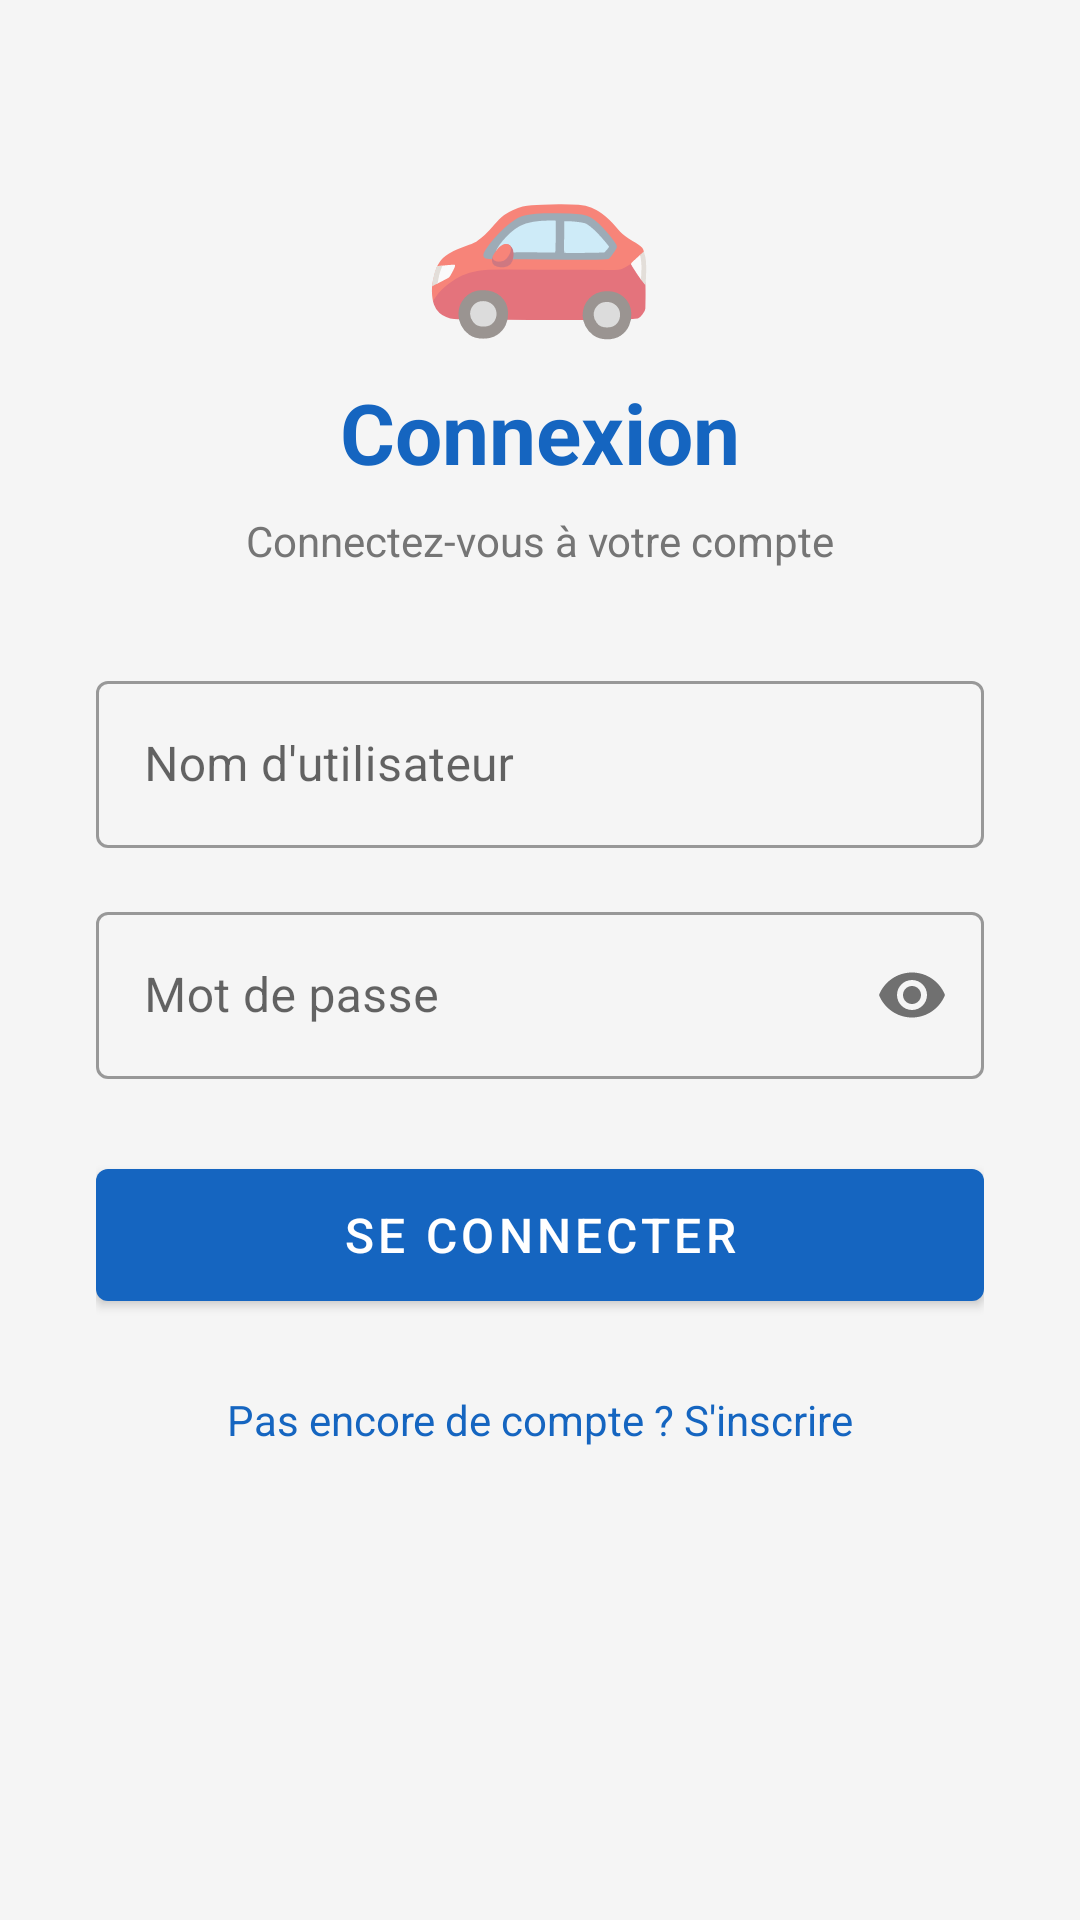

The Android layout XML behind this screen, and the referenced resources:
<!-- AndroidManifest.xml: application theme Theme.LocationVoiture -->
<!-- res/layout/activity_login.xml -->
<?xml version="1.0" encoding="utf-8"?>
<ScrollView xmlns:android="http://schemas.android.com/apk/res/android"
    android:layout_width="match_parent"
    android:layout_height="match_parent"
    android:background="@color/colorBackground">

    <LinearLayout
        android:layout_width="match_parent"
        android:layout_height="wrap_content"
        android:gravity="center"
        android:orientation="vertical"
        android:padding="32dp">

        <TextView
            android:layout_width="wrap_content"
            android:layout_height="wrap_content"
            android:text="🚗"
            android:textSize="64sp"
            android:layout_marginBottom="8dp"/>

        <TextView
            android:layout_width="wrap_content"
            android:layout_height="wrap_content"
            android:text="@string/login"
            android:textSize="28sp"
            android:textStyle="bold"
            android:textColor="@color/colorPrimary"
            android:layout_marginBottom="8dp"/>

        <TextView
            android:layout_width="wrap_content"
            android:layout_height="wrap_content"
            android:text="Connectez-vous à votre compte"
            android:textSize="14sp"
            android:textColor="@color/text_secondary"
            android:layout_marginBottom="32dp"/>

        <com.google.android.material.textfield.TextInputLayout
            style="@style/Widget.MaterialComponents.TextInputLayout.OutlinedBox"
            android:layout_width="match_parent"
            android:layout_height="wrap_content"
            android:hint="@string/username"
            android:layout_marginBottom="16dp">
            <com.google.android.material.textfield.TextInputEditText
                android:id="@+id/et_username"
                android:layout_width="match_parent"
                android:layout_height="wrap_content"
                android:inputType="text"
                android:imeOptions="actionNext"/>
        </com.google.android.material.textfield.TextInputLayout>

        <com.google.android.material.textfield.TextInputLayout
            style="@style/Widget.MaterialComponents.TextInputLayout.OutlinedBox"
            android:layout_width="match_parent"
            android:layout_height="wrap_content"
            android:hint="@string/password"
            android:layout_marginBottom="24dp"
            app:passwordToggleEnabled="true"
            xmlns:app="http://schemas.android.com/apk/res-auto">
            <com.google.android.material.textfield.TextInputEditText
                android:id="@+id/et_password"
                android:layout_width="match_parent"
                android:layout_height="wrap_content"
                android:inputType="textPassword"
                android:imeOptions="actionDone"/>
        </com.google.android.material.textfield.TextInputLayout>

        <com.google.android.material.button.MaterialButton
            android:id="@+id/btn_login"
            android:layout_width="match_parent"
            android:layout_height="56dp"
            android:text="@string/btn_login"
            android:textSize="16sp"
            android:layout_marginBottom="16dp"/>

        <TextView
            android:id="@+id/tv_go_register"
            android:layout_width="wrap_content"
            android:layout_height="wrap_content"
            android:text="@string/no_account"
            android:textColor="@color/colorPrimary"
            android:padding="8dp"/>

    </LinearLayout>
</ScrollView>
<!-- resources referenced by this layout -->
<resources>
  <color name="colorBackground">#F5F5F5</color>
  <color name="colorPrimary">#1565C0</color>
  <color name="text_secondary">#757575</color>
  <string name="btn_login">Se connecter</string>
  <string name="login">Connexion</string>
  <string name="no_account">Pas encore de compte ? S\'inscrire</string>
  <string name="password">Mot de passe</string>
  <string name="username">Nom d\'utilisateur</string>
  <style name="Theme.LocationVoiture" parent="Theme.MaterialComponents.DayNight.DarkActionBar">
          <item name="colorPrimary">@color/colorPrimary</item>
          <item name="colorPrimaryVariant">@color/colorPrimaryDark</item>
          <item name="colorOnPrimary">@color/colorOnPrimary</item>
          <item name="colorSecondary">@color/colorSecondary</item>
          <item name="android:colorBackground">@color/colorBackground</item>
          <item name="windowActionBar">false</item>
          <item name="windowNoTitle">true</item>
      </style>
  <color name="colorPrimaryDark">#0D47A1</color>
  <color name="colorOnPrimary">#FFFFFF</color>
  <color name="colorSecondary">#FF6F00</color>
</resources>
